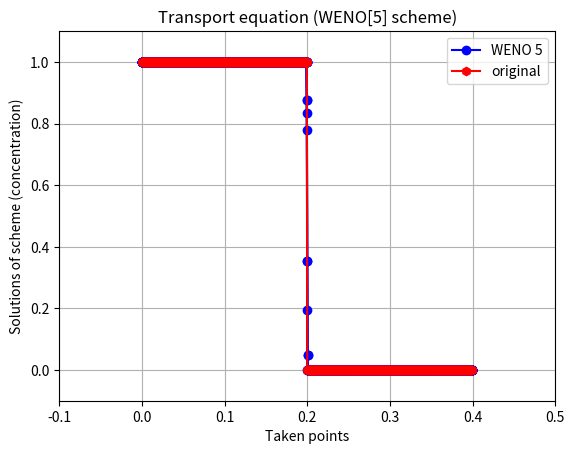

Python code for this plot:
# https://pyweno.readthedocs.io/en/latest/tutorial.html !!!

#для решения уравнения переноса используется схема WENO 5-го порядка
import numpy as np
import matplotlib.pyplot as plt
import pylab
import time

N = 1000 #число рассматриваемых точек
S = 3  #число используемых шаблонов (для 5-го порядка используется 3-хточечная схема)
cur = 0.25 # коэффициент Куранта, должен быть меньше 1
x_left = 0
x_mid = 0.2
x_right = 0.4
v = 1
tau = 0
u1 = 1
u2 = 0
dx = (x_right - x_left)/N
dt = cur*dx/v
x = np.zeros(N, dtype = np.float64)
b = np.zeros((N,S), dtype=np.float64)
u = np.zeros((N, S), dtype=np.float64)
eps = 10**-6
# переменные для присваивания значений массивов для отрисовки графиков
u0 = np.zeros(N, dtype = np.float64)
uk = np.zeros(N, dtype = np.float64)

d = np.zeros(S, dtype=np.float64)
w = np.zeros(S, dtype=np.float64)
a = np.zeros(S, dtype=np.float64)
u_center = np.zeros((N,S), dtype=np.float64)
u_sol = np.zeros((N, S), dtype=np.float64)
u_0_1 = np.zeros(N, dtype=np.float64)
u_0_2 = np.zeros(N, dtype=np.float64)
u_0_3 = np.zeros(N, dtype=np.float64)
u_1_1 = np.zeros(N, dtype=np.float64)
u_1_2 = np.zeros(N, dtype=np.float64)
u_1_3 = np.zeros(N, dtype=np.float64)
u_2_1 = np.zeros(N, dtype=np.float64)
u_2_2 = np.zeros(N, dtype=np.float64)
u_2_3 = np.zeros(N, dtype=np.float64)

file = open('weno_solutions.txt', 'w')
starttime = time.time()
#начальные условия 
x[0] = x_left 
for s in range (S):
    for j in range (N-1):
        x[j+1] = x[j] + dx
        if x[j] <= x_mid:
              u[j, s] = u1
        else:
              u[j, s] = u2   
               
#_________________________________________________________________________________________________
# сетка для характеристик, направленных вправо
# индикаторы гладкости
for s in range (S - 1):
    for i in range(N-2):
        if s == 0:
            b[i, 0] = 13/12*((u[i, s] - 2*u[i+1, s] + u[i+2, s]))**2 + 1/4*(3*u[i, s] - 4*u[i+1, s] + u[i+2, s])**2
        if s == 1:
            b[i, 1] = 13/12*((u[i-1, s] - 2*u[i, s] + u[i+1, s]))**2 + 1/4*(u[i-1, s] - u[i+1, s])**2
        if s == 2:
            b[i, 2] = 13/12*((u[i-2, s] - 2*u[i-1, s] + u[i, s]))**2 + 1/4*(u[i-2, s] - 4*u[i-1, s] + 3*u[i, s])**2 

# числовые потоки, значения в середине ячеек
for s in range (S - 1):    
    for i in range (N-1):
        u_0_1[i] = -1/6*u[i, s] 
        u_1_1[i] = 1/3*u[i+1, s] + 5/6*u[i, s] 
        u_2_1[i] = 11/6*u[i, s]

for s in range (S - 1):
    for j in range(N-1):
        u_0_2[j] = 5/6*u[j, s]
        u_1_2[j] = - 1/6*u[j, s]
        u_2_2[j] = - 7/6*u[j, s]

for s in range (S - 1):
    for k in range(N-1):
        u_0_3[k] = 1/3*u[k, s]
        u_1_3[k] = 0
        u_2_3[k] = 1/3*u[k, s]

for z in range (N - 1):            
    u_center[z, 0] = u_0_1[z] + u_0_2[z] + u_0_3[z]
    u_center[z, 1] = u_1_1[z] + u_1_2[z] + u_1_3[z]
    u_center[z, 2] = u_2_1[z] + u_2_2[z] + u_2_3[z]   

# оптимальные коэффициенты
d[0] = 0.3
d[1] = 0.6
d[2] = 0.1

# веса
for s in range(S - 1):
    for i in range(N):
        a[s] = d[s]/(eps + b[i, s])**2

for s in range(S - 1):
    w[s] = a[s]/(a[0] + a[1] + a[2])

# решения для характеристик
for s in range (S - 1):
    for i in range(N):
            u_sol[i] = w[0]*u_center[i, 0] + w[1]*u_center[i, 1] + w[2]*u_center[i, 2]
            file.write(str(round(u_sol[i, s], 5)) + "\n")

#изменение графика в зависимости от временного слоя
tau = cur*((x_right - x_left)/v)
u_sol[0, 0] = u[0, 0]
for s in range (S - 1):
    for i in range (1, N):
        u_sol[i, s] = u_sol[i, s-1] - tau*v*((u_sol[i, s-1] - u_sol[i-1, s-1])/(x_right - x_left))
        x[i] = x[i-1] + dx

#эти циклы для того, чтобы в легенде названия графиков отображались по одному разу
for s in range (S -1):
    for i in range (N):
        u0[i] = u[i, s]

for s in range (S-1):
    for i in range (N):
        uk[i] = u_sol[i, s]

print(time.time() - starttime)

#вывод графика и запись полученных значений в текстовый файл  
pylab.xlim(-0.1, 0.5)
pylab.ylim(-0.1, 1.1)      
line1 = plt.plot (x, uk, 'b-o', label='WENO 5')
line1 = plt.plot (x, u_sol, 'b-o')
line2 = plt.plot (x, u0, 'r-h', label = 'original')
pylab.legend(loc = 'upper right')

file.close()
plt.title('Transport equation (WENO[5] scheme)')
plt.xlabel('Taken points')
plt.ylabel('Solutions of scheme (concentration)')
plt.grid(True)
plt.show()
